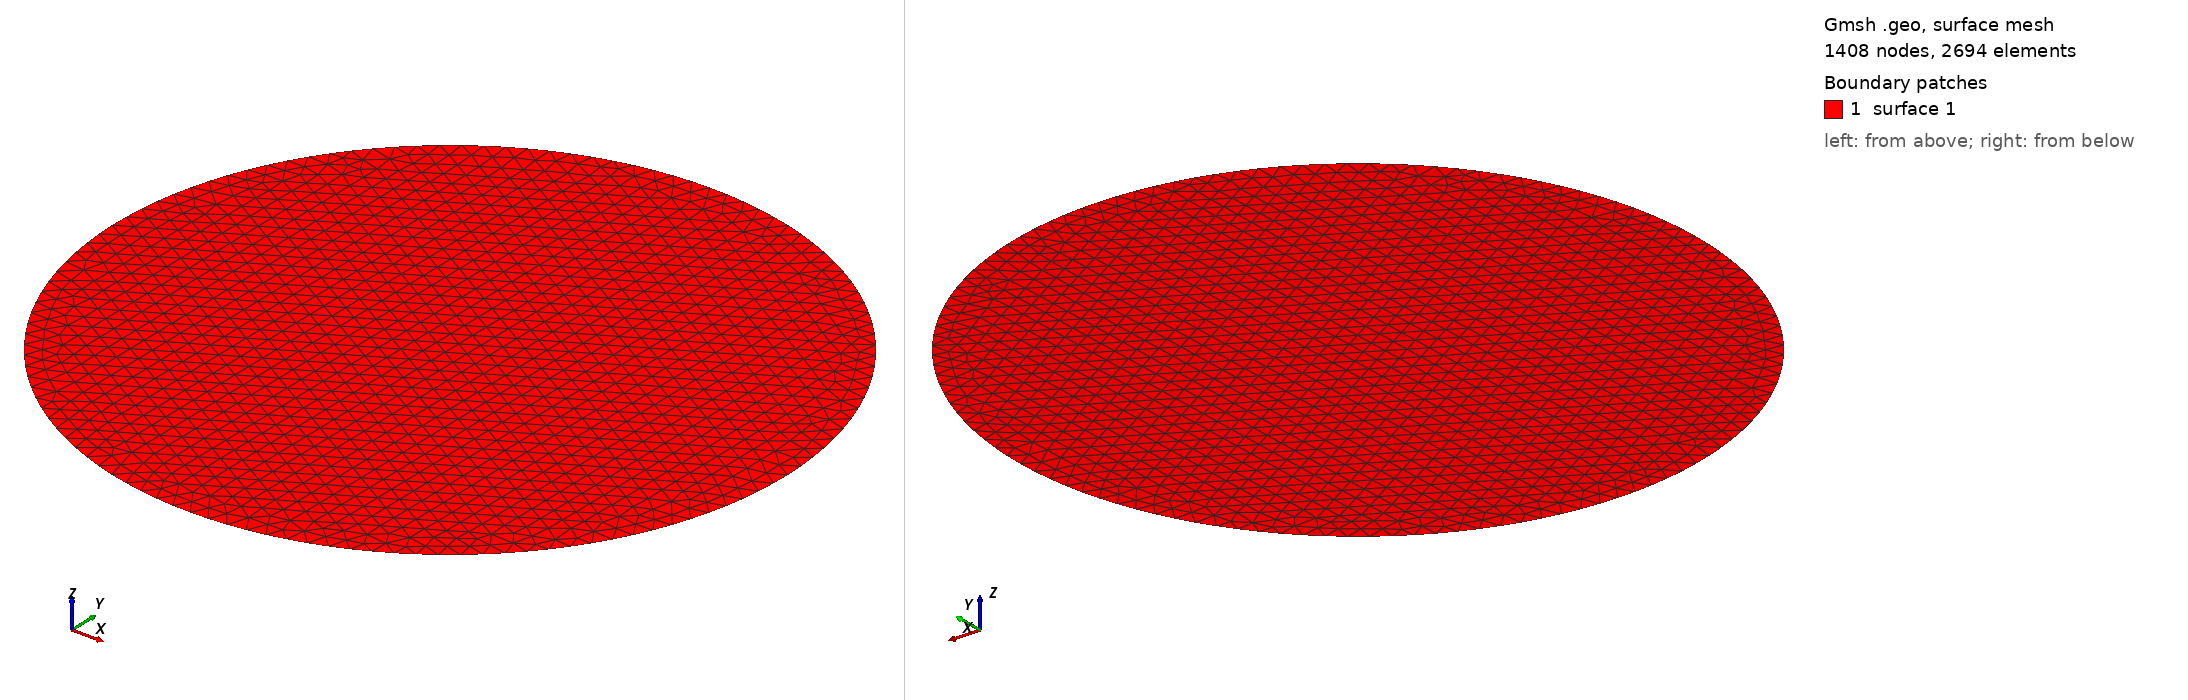

Gmsh geometry script, surface-meshed: 1408 nodes, 2694 surface elements. Boundary patches (legend numbers): 1 surface 1. Left view from above one corner, right view from below the opposite corner. The script declares no physical surfaces, so the legend lists its geometric surfaces. The drawing asked Gmsh for element sizes between 1% and 20% of the model's largest extent; the script's own settings can give other sizes.

=== test_circle.geo (drawn) ===
Point(  1 )={ 2.454000 , 0.000000 ,0, 0.030000 }; 
Point(  2 )={ 2.453371 , 0.024022 ,0, 0.030000 }; 
Point(  3 )={ 2.451486 , 0.047979 ,0, 0.030000 }; 
Point(  4 )={ 2.448349 , 0.071803 ,0, 0.030000 }; 
Point(  5 )={ 2.443970 , 0.095431 ,0, 0.030000 }; 
Point(  6 )={ 2.438360 , 0.118798 ,0, 0.030000 }; 
Point(  7 )={ 2.431535 , 0.141839 ,0, 0.030000 }; 
Point(  8 )={ 2.423513 , 0.164491 ,0, 0.030000 }; 
Point(  9 )={ 2.414317 , 0.186692 ,0, 0.030000 }; 
Point(  10 )={ 2.403972 , 0.208382 ,0, 0.030000 }; 
Point(  11 )={ 2.392506 , 0.229500 ,0, 0.030000 }; 
Point(  12 )={ 2.379950 , 0.249989 ,0, 0.030000 }; 
Point(  13 )={ 2.366339 , 0.269793 ,0, 0.030000 }; 
Point(  14 )={ 2.351710 , 0.288858 ,0, 0.030000 }; 
Point(  15 )={ 2.336103 , 0.307131 ,0, 0.030000 }; 
Point(  16 )={ 2.319562 , 0.324562 ,0, 0.030000 }; 
Point(  17 )={ 2.302131 , 0.341103 ,0, 0.030000 }; 
Point(  18 )={ 2.283858 , 0.356710 ,0, 0.030000 }; 
Point(  19 )={ 2.264793 , 0.371339 ,0, 0.030000 }; 
Point(  20 )={ 2.244989 , 0.384950 ,0, 0.030000 }; 
Point(  21 )={ 2.224500 , 0.397506 ,0, 0.030000 }; 
Point(  22 )={ 2.203382 , 0.408972 ,0, 0.030000 }; 
Point(  23 )={ 2.181692 , 0.419317 ,0, 0.030000 }; 
Point(  24 )={ 2.159491 , 0.428513 ,0, 0.030000 }; 
Point(  25 )={ 2.136839 , 0.436535 ,0, 0.030000 }; 
Point(  26 )={ 2.113798 , 0.443360 ,0, 0.030000 }; 
Point(  27 )={ 2.090431 , 0.448970 ,0, 0.030000 }; 
Point(  28 )={ 2.066803 , 0.453349 ,0, 0.030000 }; 
Point(  29 )={ 2.042979 , 0.456486 ,0, 0.030000 }; 
Point(  30 )={ 2.019022 , 0.458371 ,0, 0.030000 }; 
Point(  31 )={ 1.995000 , 0.459000 ,0, 0.030000 }; 
Point(  32 )={ 1.970978 , 0.458371 ,0, 0.030000 }; 
Point(  33 )={ 1.947021 , 0.456486 ,0, 0.030000 }; 
Point(  34 )={ 1.923197 , 0.453349 ,0, 0.030000 }; 
Point(  35 )={ 1.899569 , 0.448970 ,0, 0.030000 }; 
Point(  36 )={ 1.876202 , 0.443360 ,0, 0.030000 }; 
Point(  37 )={ 1.853161 , 0.436535 ,0, 0.030000 }; 
Point(  38 )={ 1.830509 , 0.428513 ,0, 0.030000 }; 
Point(  39 )={ 1.808308 , 0.419317 ,0, 0.030000 }; 
Point(  40 )={ 1.786618 , 0.408972 ,0, 0.030000 }; 
Point(  41 )={ 1.765500 , 0.397506 ,0, 0.030000 }; 
Point(  42 )={ 1.745011 , 0.384950 ,0, 0.030000 }; 
Point(  43 )={ 1.725207 , 0.371339 ,0, 0.030000 }; 
Point(  44 )={ 1.706142 , 0.356710 ,0, 0.030000 }; 
Point(  45 )={ 1.687869 , 0.341103 ,0, 0.030000 }; 
Point(  46 )={ 1.670438 , 0.324562 ,0, 0.030000 }; 
Point(  47 )={ 1.653897 , 0.307131 ,0, 0.030000 }; 
Point(  48 )={ 1.638290 , 0.288858 ,0, 0.030000 }; 
Point(  49 )={ 1.623661 , 0.269793 ,0, 0.030000 }; 
Point(  50 )={ 1.610050 , 0.249989 ,0, 0.030000 }; 
Point(  51 )={ 1.597494 , 0.229500 ,0, 0.030000 }; 
Point(  52 )={ 1.586028 , 0.208382 ,0, 0.030000 }; 
Point(  53 )={ 1.575683 , 0.186692 ,0, 0.030000 }; 
Point(  54 )={ 1.566487 , 0.164491 ,0, 0.030000 }; 
Point(  55 )={ 1.558465 , 0.141839 ,0, 0.030000 }; 
Point(  56 )={ 1.551640 , 0.118798 ,0, 0.030000 }; 
Point(  57 )={ 1.546030 , 0.095431 ,0, 0.030000 }; 
Point(  58 )={ 1.541651 , 0.071803 ,0, 0.030000 }; 
Point(  59 )={ 1.538514 , 0.047979 ,0, 0.030000 }; 
Point(  60 )={ 1.536629 , 0.024022 ,0, 0.030000 }; 
Point(  61 )={ 1.536000 , 0.000000 ,0, 0.030000 }; 
Point(  62 )={ 1.536629 , -0.024022 ,0, 0.030000 }; 
Point(  63 )={ 1.538514 , -0.047979 ,0, 0.030000 }; 
Point(  64 )={ 1.541651 , -0.071803 ,0, 0.030000 }; 
Point(  65 )={ 1.546030 , -0.095431 ,0, 0.030000 }; 
Point(  66 )={ 1.551640 , -0.118798 ,0, 0.030000 }; 
Point(  67 )={ 1.558465 , -0.141839 ,0, 0.030000 }; 
Point(  68 )={ 1.566487 , -0.164491 ,0, 0.030000 }; 
Point(  69 )={ 1.575683 , -0.186692 ,0, 0.030000 }; 
Point(  70 )={ 1.586028 , -0.208382 ,0, 0.030000 }; 
Point(  71 )={ 1.597494 , -0.229500 ,0, 0.030000 }; 
Point(  72 )={ 1.610050 , -0.249989 ,0, 0.030000 }; 
Point(  73 )={ 1.623661 , -0.269793 ,0, 0.030000 }; 
Point(  74 )={ 1.638290 , -0.288858 ,0, 0.030000 }; 
Point(  75 )={ 1.653897 , -0.307131 ,0, 0.030000 }; 
Point(  76 )={ 1.670438 , -0.324562 ,0, 0.030000 }; 
Point(  77 )={ 1.687869 , -0.341103 ,0, 0.030000 }; 
Point(  78 )={ 1.706142 , -0.356710 ,0, 0.030000 }; 
Point(  79 )={ 1.725207 , -0.371339 ,0, 0.030000 }; 
Point(  80 )={ 1.745011 , -0.384950 ,0, 0.030000 }; 
Point(  81 )={ 1.765500 , -0.397506 ,0, 0.030000 }; 
Point(  82 )={ 1.786618 , -0.408972 ,0, 0.030000 }; 
Point(  83 )={ 1.808308 , -0.419317 ,0, 0.030000 }; 
Point(  84 )={ 1.830509 , -0.428513 ,0, 0.030000 }; 
Point(  85 )={ 1.853161 , -0.436535 ,0, 0.030000 }; 
Point(  86 )={ 1.876202 , -0.443360 ,0, 0.030000 }; 
Point(  87 )={ 1.899569 , -0.448970 ,0, 0.030000 }; 
Point(  88 )={ 1.923197 , -0.453349 ,0, 0.030000 }; 
Point(  89 )={ 1.947021 , -0.456486 ,0, 0.030000 }; 
Point(  90 )={ 1.970978 , -0.458371 ,0, 0.030000 }; 
Point(  91 )={ 1.995000 , -0.459000 ,0, 0.030000 }; 
Point(  92 )={ 2.019022 , -0.458371 ,0, 0.030000 }; 
Point(  93 )={ 2.042979 , -0.456486 ,0, 0.030000 }; 
Point(  94 )={ 2.066803 , -0.453349 ,0, 0.030000 }; 
Point(  95 )={ 2.090431 , -0.448970 ,0, 0.030000 }; 
Point(  96 )={ 2.113798 , -0.443360 ,0, 0.030000 }; 
Point(  97 )={ 2.136839 , -0.436535 ,0, 0.030000 }; 
Point(  98 )={ 2.159491 , -0.428513 ,0, 0.030000 }; 
Point(  99 )={ 2.181692 , -0.419317 ,0, 0.030000 }; 
Point(  100 )={ 2.203382 , -0.408972 ,0, 0.030000 }; 
Point(  101 )={ 2.224500 , -0.397506 ,0, 0.030000 }; 
Point(  102 )={ 2.244989 , -0.384950 ,0, 0.030000 }; 
Point(  103 )={ 2.264793 , -0.371339 ,0, 0.030000 }; 
Point(  104 )={ 2.283858 , -0.356710 ,0, 0.030000 }; 
Point(  105 )={ 2.302131 , -0.341103 ,0, 0.030000 }; 
Point(  106 )={ 2.319562 , -0.324562 ,0, 0.030000 }; 
Point(  107 )={ 2.336103 , -0.307131 ,0, 0.030000 }; 
Point(  108 )={ 2.351710 , -0.288858 ,0, 0.030000 }; 
Point(  109 )={ 2.366339 , -0.269793 ,0, 0.030000 }; 
Point(  110 )={ 2.379950 , -0.249989 ,0, 0.030000 }; 
Point(  111 )={ 2.392506 , -0.229500 ,0, 0.030000 }; 
Point(  112 )={ 2.403972 , -0.208382 ,0, 0.030000 }; 
Point(  113 )={ 2.414317 , -0.186692 ,0, 0.030000 }; 
Point(  114 )={ 2.423513 , -0.164491 ,0, 0.030000 }; 
Point(  115 )={ 2.431535 , -0.141839 ,0, 0.030000 }; 
Point(  116 )={ 2.438360 , -0.118798 ,0, 0.030000 }; 
Point(  117 )={ 2.443970 , -0.095431 ,0, 0.030000 }; 
Point(  118 )={ 2.448349 , -0.071803 ,0, 0.030000 }; 
Point(  119 )={ 2.451486 , -0.047979 ,0, 0.030000 }; 
Point(  120 )={ 2.453371 , -0.024022 ,0, 0.030000 }; 
       
Line(  1 )={ 1 , 2 }; 
Line(  2 )={ 2 , 3 }; 
Line(  3 )={ 3 , 4 }; 
Line(  4 )={ 4 , 5 }; 
Line(  5 )={ 5 , 6 }; 
Line(  6 )={ 6 , 7 }; 
Line(  7 )={ 7 , 8 }; 
Line(  8 )={ 8 , 9 }; 
Line(  9 )={ 9 , 10 }; 
Line(  10 )={ 10 , 11 }; 
Line(  11 )={ 11 , 12 }; 
Line(  12 )={ 12 , 13 }; 
Line(  13 )={ 13 , 14 }; 
Line(  14 )={ 14 , 15 }; 
Line(  15 )={ 15 , 16 }; 
Line(  16 )={ 16 , 17 }; 
Line(  17 )={ 17 , 18 }; 
Line(  18 )={ 18 , 19 }; 
Line(  19 )={ 19 , 20 }; 
Line(  20 )={ 20 , 21 }; 
Line(  21 )={ 21 , 22 }; 
Line(  22 )={ 22 , 23 }; 
Line(  23 )={ 23 , 24 }; 
Line(  24 )={ 24 , 25 }; 
Line(  25 )={ 25 , 26 }; 
Line(  26 )={ 26 , 27 }; 
Line(  27 )={ 27 , 28 }; 
Line(  28 )={ 28 , 29 }; 
Line(  29 )={ 29 , 30 }; 
Line(  30 )={ 30 , 31 }; 
Line(  31 )={ 31 , 32 }; 
Line(  32 )={ 32 , 33 }; 
Line(  33 )={ 33 , 34 }; 
Line(  34 )={ 34 , 35 }; 
Line(  35 )={ 35 , 36 }; 
Line(  36 )={ 36 , 37 }; 
Line(  37 )={ 37 , 38 }; 
Line(  38 )={ 38 , 39 }; 
Line(  39 )={ 39 , 40 }; 
Line(  40 )={ 40 , 41 }; 
Line(  41 )={ 41 , 42 }; 
Line(  42 )={ 42 , 43 }; 
Line(  43 )={ 43 , 44 }; 
Line(  44 )={ 44 , 45 }; 
Line(  45 )={ 45 , 46 }; 
Line(  46 )={ 46 , 47 }; 
Line(  47 )={ 47 , 48 }; 
Line(  48 )={ 48 , 49 }; 
Line(  49 )={ 49 , 50 }; 
Line(  50 )={ 50 , 51 }; 
Line(  51 )={ 51 , 52 }; 
Line(  52 )={ 52 , 53 }; 
Line(  53 )={ 53 , 54 }; 
Line(  54 )={ 54 , 55 }; 
Line(  55 )={ 55 , 56 }; 
Line(  56 )={ 56 , 57 }; 
Line(  57 )={ 57 , 58 }; 
Line(  58 )={ 58 , 59 }; 
Line(  59 )={ 59 , 60 }; 
Line(  60 )={ 60 , 61 }; 
Line(  61 )={ 61 , 62 }; 
Line(  62 )={ 62 , 63 }; 
Line(  63 )={ 63 , 64 }; 
Line(  64 )={ 64 , 65 }; 
Line(  65 )={ 65 , 66 }; 
Line(  66 )={ 66 , 67 }; 
Line(  67 )={ 67 , 68 }; 
Line(  68 )={ 68 , 69 }; 
Line(  69 )={ 69 , 70 }; 
Line(  70 )={ 70 , 71 }; 
Line(  71 )={ 71 , 72 }; 
Line(  72 )={ 72 , 73 }; 
Line(  73 )={ 73 , 74 }; 
Line(  74 )={ 74 , 75 }; 
Line(  75 )={ 75 , 76 }; 
Line(  76 )={ 76 , 77 }; 
Line(  77 )={ 77 , 78 }; 
Line(  78 )={ 78 , 79 }; 
Line(  79 )={ 79 , 80 }; 
Line(  80 )={ 80 , 81 }; 
Line(  81 )={ 81 , 82 }; 
Line(  82 )={ 82 , 83 }; 
Line(  83 )={ 83 , 84 }; 
Line(  84 )={ 84 , 85 }; 
Line(  85 )={ 85 , 86 }; 
Line(  86 )={ 86 , 87 }; 
Line(  87 )={ 87 , 88 }; 
Line(  88 )={ 88 , 89 }; 
Line(  89 )={ 89 , 90 }; 
Line(  90 )={ 90 , 91 }; 
Line(  91 )={ 91 , 92 }; 
Line(  92 )={ 92 , 93 }; 
Line(  93 )={ 93 , 94 }; 
Line(  94 )={ 94 , 95 }; 
Line(  95 )={ 95 , 96 }; 
Line(  96 )={ 96 , 97 }; 
Line(  97 )={ 97 , 98 }; 
Line(  98 )={ 98 , 99 }; 
Line(  99 )={ 99 , 100 }; 
Line(  100 )={ 100 , 101 }; 
Line(  101 )={ 101 , 102 }; 
Line(  102 )={ 102 , 103 }; 
Line(  103 )={ 103 , 104 }; 
Line(  104 )={ 104 , 105 }; 
Line(  105 )={ 105 , 106 }; 
Line(  106 )={ 106 , 107 }; 
Line(  107 )={ 107 , 108 }; 
Line(  108 )={ 108 , 109 }; 
Line(  109 )={ 109 , 110 }; 
Line(  110 )={ 110 , 111 }; 
Line(  111 )={ 111 , 112 }; 
Line(  112 )={ 112 , 113 }; 
Line(  113 )={ 113 , 114 }; 
Line(  114 )={ 114 , 115 }; 
Line(  115 )={ 115 , 116 }; 
Line(  116 )={ 116 , 117 }; 
Line(  117 )={ 117 , 118 }; 
Line(  118 )={ 118 , 119 }; 
Line(  119 )={ 119 , 120 }; 
Line(  120 )={ 120 , 1 }; 
  
Line Loop(1)={1 ,
2 ,
3 ,
4 ,
5 ,
6 ,
7 ,
8 ,
9 ,
10 ,
11 ,
12 ,
13 ,
14 ,
15 ,
16 ,
17 ,
18 ,
19 ,
20 ,
21 ,
22 ,
23 ,
24 ,
25 ,
26 ,
27 ,
28 ,
29 ,
30 ,
31 ,
32 ,
33 ,
34 ,
35 ,
36 ,
37 ,
38 ,
39 ,
40 ,
41 ,
42 ,
43 ,
44 ,
45 ,
46 ,
47 ,
48 ,
49 ,
50 ,
51 ,
52 ,
53 ,
54 ,
55 ,
56 ,
57 ,
58 ,
59 ,
60 ,
61 ,
62 ,
63 ,
64 ,
65 ,
66 ,
67 ,
68 ,
69 ,
70 ,
71 ,
72 ,
73 ,
74 ,
75 ,
76 ,
77 ,
78 ,
79 ,
80 ,
81 ,
82 ,
83 ,
84 ,
85 ,
86 ,
87 ,
88 ,
89 ,
90 ,
91 ,
92 ,
93 ,
94 ,
95 ,
96 ,
97 ,
98 ,
99 ,
100 ,
101 ,
102 ,
103 ,
104 ,
105 ,
106 ,
107 ,
108 ,
109 ,
110 ,
111 ,
112 ,
113 ,
114 ,
115 ,
116 ,
117 ,
118 ,
119 ,
120 };
  
Plane Surface(1)={1};
